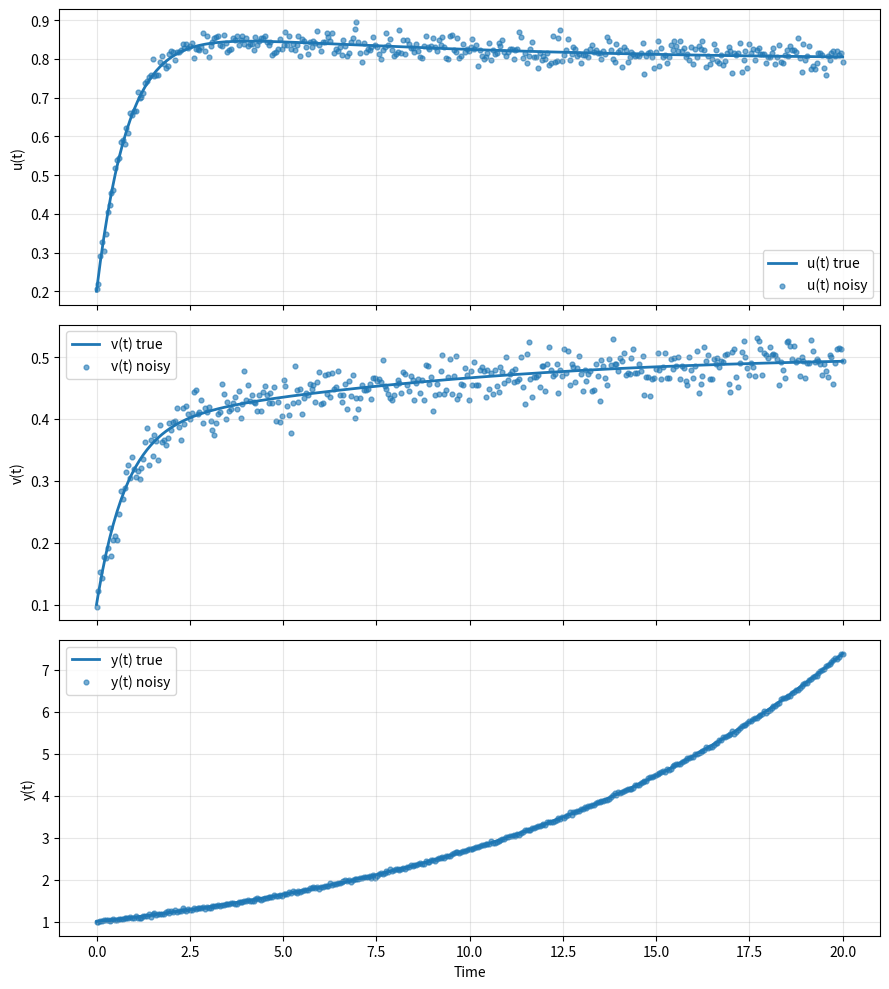

This chart was generated by the following Python code:
import numpy as np
import pandas as pd
from scipy.integrate import solve_ivp
import matplotlib.pyplot as plt


def dynamic_system(t, state):
    """
    ODE system from the image:

        du/dt = 1 / (1 + v^2) - u
        dv/dt = 1 / (1 + (1 + u / (1 + y)^2)^2) - v
        dy/dt = 0.1 * y

    Parameters
    ----------
    t : float
        Time (included for solver compatibility).
    state : array-like of length 3
        Current state [u, v, y].

    Returns
    -------
    np.ndarray
        Derivatives [du_dt, dv_dt, dy_dt].
    """
    u, v, y = state

    du_dt = 1.0 / (1.0 + v**2) - u
    dv_dt = 1.0 / (1.0 + (1.0 + u / (1.0 + y)**2)**2) - v
    dy_dt = 0.1 * y

    return np.array([du_dt, dv_dt, dy_dt], dtype=float)


def rk4_step(f, t, x, dt):
    """
    One fixed-step classical RK4 step.

    Parameters
    ----------
    f : callable
        RHS function f(t, x).
    t : float
        Current time.
    x : np.ndarray
        Current state.
    dt : float
        Step size.

    Returns
    -------
    np.ndarray
        Next state after one RK4 step.
    """
    k1 = f(t, x)
    k2 = f(t + 0.5 * dt, x + 0.5 * dt * k1)
    k3 = f(t + 0.5 * dt, x + 0.5 * dt * k2)
    k4 = f(t + dt, x + dt * k3)

    return x + (dt / 6.0) * (k1 + 2*k2 + 2*k3 + k4)


def integrate_rk4(f, x0, t_span, n_steps):
    """
    Fixed-step RK4 integrator over a uniform grid.

    Parameters
    ----------
    f : callable
        RHS function f(t, x).
    x0 : array-like
        Initial condition.
    t_span : tuple(float, float)
        (t0, tf)
    n_steps : int
        Number of time points including endpoints.

    Returns
    -------
    t_eval : np.ndarray, shape (n_steps,)
        Time grid.
    states : np.ndarray, shape (n_steps, n_states)
        Simulated states.
    """
    t0, tf = t_span
    t_eval = np.linspace(t0, tf, n_steps)
    dt = t_eval[1] - t_eval[0]

    x0 = np.asarray(x0, dtype=float)
    states = np.zeros((n_steps, len(x0)), dtype=float)
    states[0] = x0

    x = x0.copy()
    for i in range(1, n_steps):
        x = rk4_step(f, t_eval[i - 1], x, dt)
        states[i] = x

    return t_eval, states


def integrate_solve_ivp(f, x0, t_span, n_steps, method="RK45"):
    """
    Adaptive solver wrapper using scipy.solve_ivp, returning values on a uniform t_eval grid.
    """
    t_eval = np.linspace(t_span[0], t_span[1], n_steps)

    sol = solve_ivp(
        fun=f,
        t_span=t_span,
        y0=np.asarray(x0, dtype=float),
        t_eval=t_eval,
        method=method,
        vectorized=False
    )

    if not sol.success:
        raise RuntimeError(f"ODE solver failed: {sol.message}")

    return sol.t, sol.y.T


def simulate_system(
    initial_condition,
    t_span,
    n_steps=200,
    noise_std=0.0,
    random_seed=None,
    integrator="rk4",
    ivp_method="RK45",
    noise_on=("u", "v", "y"),
    return_dataframe=True
):
    """
    Simulate the dynamic system and optionally add Gaussian noise.

    Parameters
    ----------
    initial_condition : list or array-like of length 3
        Initial values [u0, v0, y0].
    t_span : tuple(float, float)
        Time interval (t_start, t_end).
    n_steps : int, optional
        Number of time points in the output.
    noise_std : float, optional
        Standard deviation of additive Gaussian noise.
    random_seed : int or None, optional
        Random seed for reproducibility.
    integrator : str, optional
        "rk4" for fixed-step RK4, or "solve_ivp" for scipy adaptive solver.
    ivp_method : str, optional
        Method passed to solve_ivp if integrator="solve_ivp".
    noise_on : tuple, optional
        Which variables receive additive noise. Any subset of ("u", "v", "y").
    return_dataframe : bool, optional
        Whether to include a pandas DataFrame in the returned dictionary.

    Returns
    -------
    results : dict
        Keys:
            - "t"
            - "states"
            - "states_noisy"
            - "noise"
            - "df" (optional)
    """
    initial_condition = np.asarray(initial_condition, dtype=float)

    if len(initial_condition) != 3:
        raise ValueError("initial_condition must have length 3: [u0, v0, y0].")

    if n_steps < 2:
        raise ValueError("n_steps must be at least 2.")

    integrator = integrator.lower()

    if integrator == "rk4":
        t, states = integrate_rk4(dynamic_system, initial_condition, t_span, n_steps)

    elif integrator == "solve_ivp":
        t, states = integrate_solve_ivp(
            dynamic_system,
            initial_condition,
            t_span,
            n_steps,
            method=ivp_method
        )
    else:
        raise ValueError("integrator must be either 'rk4' or 'solve_ivp'.")

    # Additive Gaussian noise
    rng = np.random.default_rng(random_seed)

    variable_to_index = {"u": 0, "v": 1, "y": 2}
    noise = np.zeros_like(states)

    for var in noise_on:
        if var not in variable_to_index:
            raise ValueError("noise_on entries must be chosen from ('u', 'v', 'y').")
        idx = variable_to_index[var]
        noise[:, idx] = rng.normal(loc=0.0, scale=noise_std, size=states.shape[0])

    states_noisy = states + noise

    results = {
        "t": t,
        "states": states,
        "states_noisy": states_noisy,
        "noise": noise
    }

    if return_dataframe:
        df = pd.DataFrame({
            "t": t,
            "u": states[:, 0],
            "v": states[:, 1],
            "y": states[:, 2],
            "u_noisy": states_noisy[:, 0],
            "v_noisy": states_noisy[:, 1],
            "y_noisy": states_noisy[:, 2],
            "u_noise": noise[:, 0],
            "v_noise": noise[:, 1],
            "y_noise": noise[:, 2],
        })
        results["df"] = df

    return results


def plot_results(results, use_noisy_scatter=True):
    """
    Plot clean and noisy trajectories.
    """
    t = results["t"]
    states = results["states"]
    states_noisy = results["states_noisy"]
    labels = ["u(t)", "v(t)", "y(t)"]

    fig, axes = plt.subplots(3, 1, figsize=(9, 10), sharex=True)

    for i, ax in enumerate(axes):
        ax.plot(t, states[:, i], label=f"{labels[i]} true", linewidth=2)

        if use_noisy_scatter:
            ax.scatter(t, states_noisy[:, i], label=f"{labels[i]} noisy", s=12, alpha=0.6)
        else:
            ax.plot(t, states_noisy[:, i], "--", label=f"{labels[i]} noisy", alpha=0.8)

        ax.set_ylabel(labels[i])
        ax.grid(True, alpha=0.3)
        ax.legend()

    axes[-1].set_xlabel("Time")
    plt.tight_layout()
    plt.show()


if __name__ == "__main__":
    # Example usage
    initial_condition = [0.2, 0.1, 1.0]
    t_span = (0.0, 20.0)
    n_steps = 400
    noise_std = 0.02

    results = simulate_system(
        initial_condition=initial_condition,
        t_span=t_span,
        n_steps=n_steps,
        noise_std=noise_std,
        random_seed=42,
        integrator="rk4",          # or "solve_ivp"
        ivp_method="RK45",         # only used if integrator="solve_ivp"
        noise_on=("u", "v", "y"),  # or e.g. ("u", "v")
        return_dataframe=True
    )

    print(results["df"].head())
    plot_results(results)
